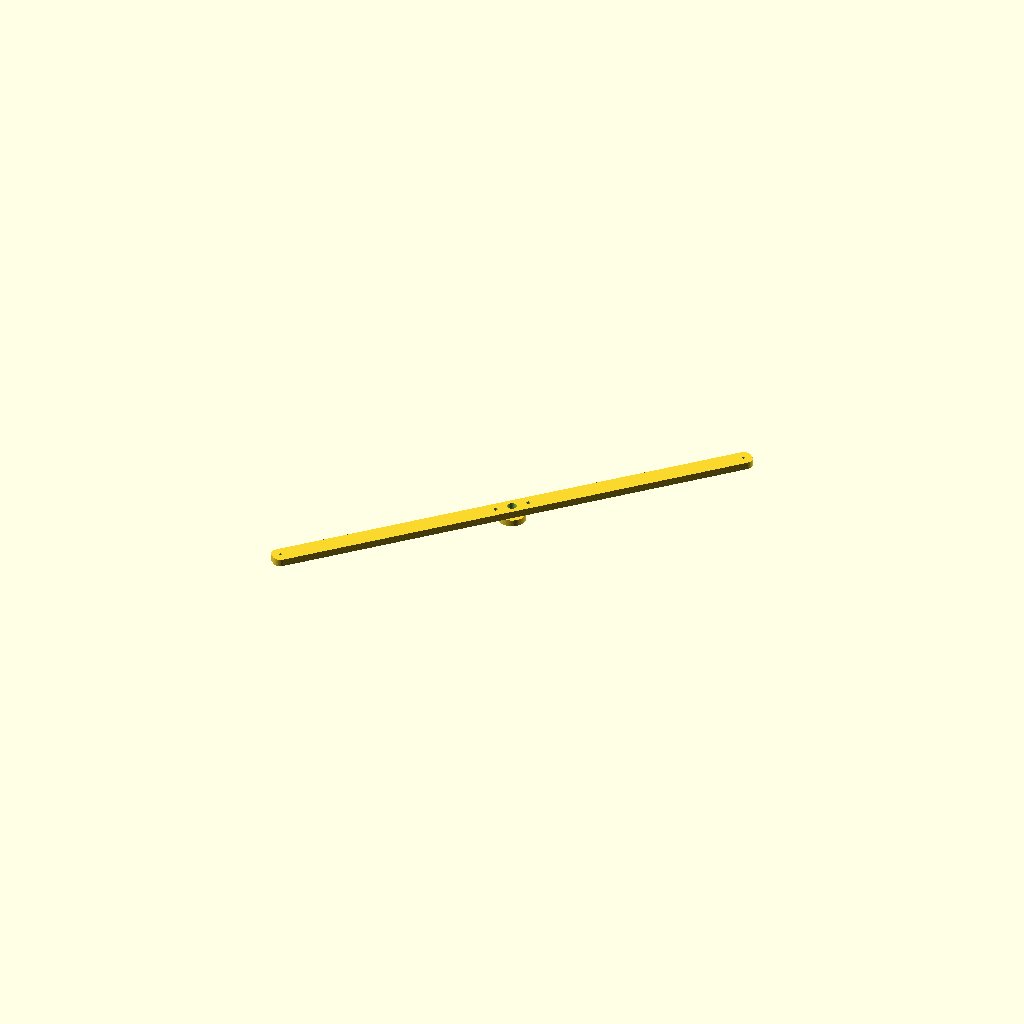
Cell 1: the model at its default parameters.
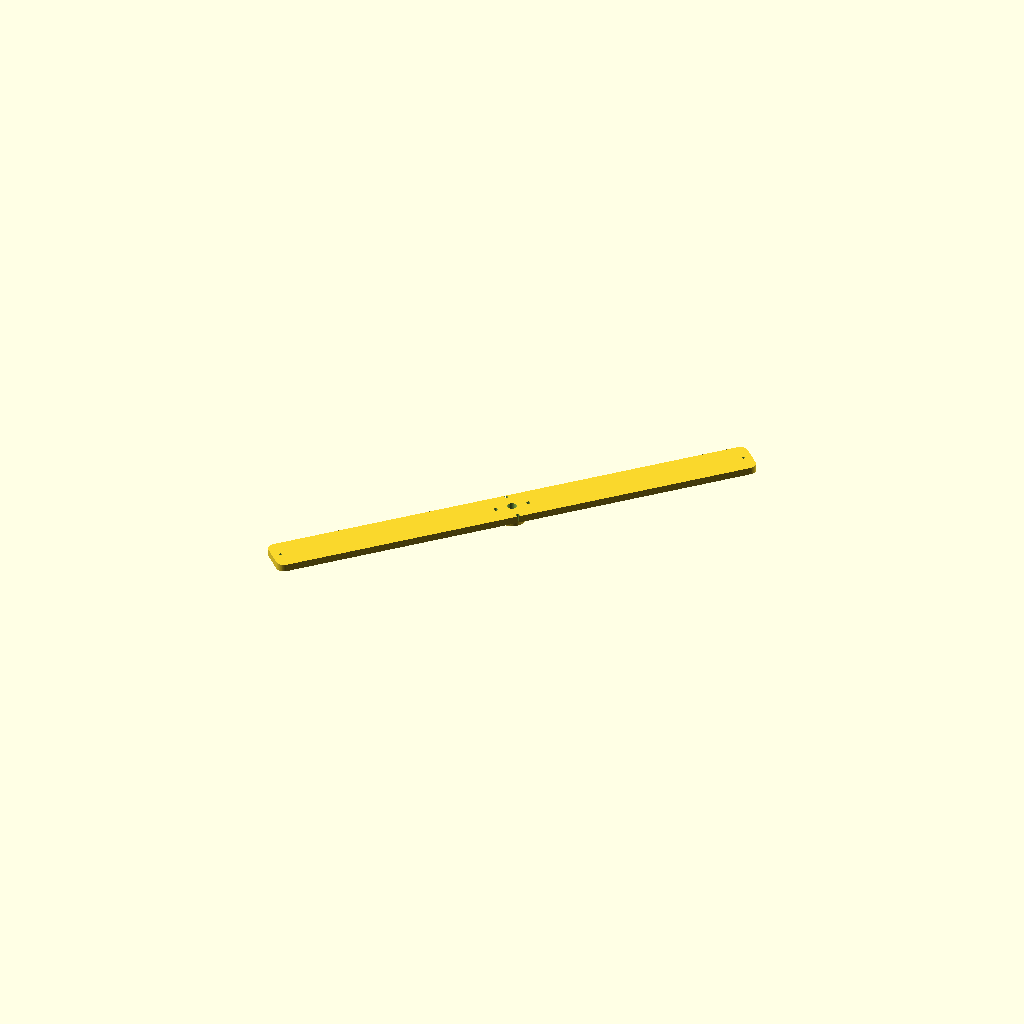
Cell 2: bar_w = 40 (everything else at default).
All cells are drawn from one camera (rotation 55°, 0°, 25°, orthographic, colour scheme Cornfield), so only the parameter changes between them.
Source of the model, champions/2026-11-01-gen-dw-dual-rotor-8p12c-r220-split-stator-bar-flank-o5-24awg/endbell_front.scad:
// Gen-DW — front BEARING BRIDGE (bar endbell, 2026-10-10): a 608 boss on a 20 mm wide bar that spans the
// two frame rods at 45 deg and 45+180 deg (R = flange_bolt_r). The front bridge uses the rods at 45/225 deg, the rear
// bridge the rods at 135/315 deg, so the two bridges cross at 90 deg and the stator is held at 4 points.
// A bar instead of a full disc is what lets this big-ring kit fit ONE 410 mm plate. Print flat face DOWN (boss up, no supports).
// Brace holes (temporary M4 jack rods, R = brace_r) sit on the bar axis.
include <parameters.scad>;
$fn = 64;
bar_w = 20;
bar_len = 2 * (flange_bolt_r + 9);
module bar_2d() { offset(r=8) offset(delta=-8) square([bar_len, bar_w], center=true); }
difference() {
    rotate([0, 0, 45]) union() {
        linear_extrude(endbell_thick) bar_2d();
        translate([0, 0, -bearing_h + 0.01]) cylinder(d=30, h=bearing_h);
    }
    translate([0, 0, -bearing_h - 0.1]) cylinder(d=endbell_shaft_clear, h=50);
    translate([0, 0, -bearing_h - 0.02]) cylinder(d=bearing_d, h=bearing_h);
    for (s = [0, 180]) rotate([0, 0, 45 + s]) translate([flange_bolt_r, 0, -20]) cylinder(d=m3_clear, h=60);
    for (a = brace_angles) translate([brace_r*cos(a), brace_r*sin(a), -20]) cylinder(d=brace_d, h=50);
}
Customizer parameters (derived from the source; name, type, default, range or options):
bar_w: number, default 20
